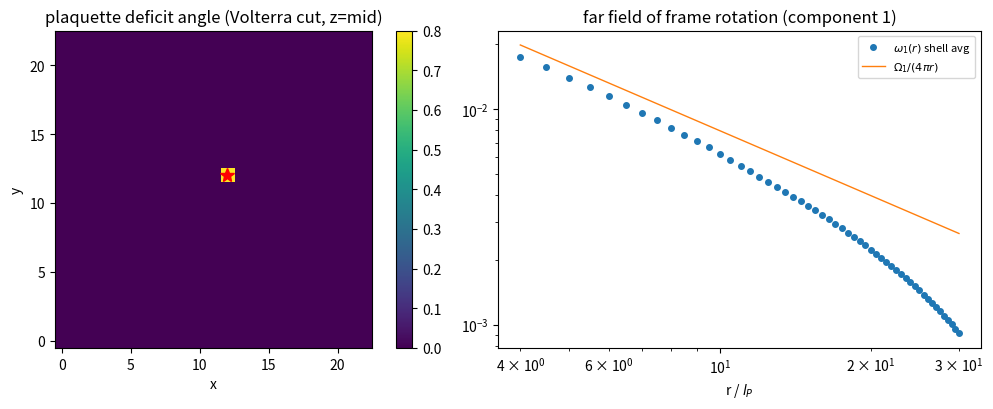

This figure's Python source:
# -*- coding: utf-8 -*-
"""
最小验证（SO(3) 链接变量版）：路径 B《缺陷标架与格面曲率》规则 1-7 的数值检验

路径 B 构造：
  规则 1-3  每格点三维标架 F(n) ∈ SO(3)，来自三元组慢相位梯度（真空下为常数）
  规则 4    链接变量 U_a(n) = F(n+a) F(n)^{-1}
  规则 5    曲率 = 链接变量绕格面的净转角亏损 ε_h（Regge）
  规则 6    缺陷 = 局域标架扭转（Volterra），绑定能作源（ε_h ∝ m）
  规则 7    真空平坦性：线性构型 → F 常数 → U = I → ε_h = 0

验证内容：
  [1] SO(3) 机制层（机器精度）
      1a 真空平坦性（含非单位常数标架）
      1b 纯规范陷阱：光滑单值标架的格面 holonomy 恒为 I（任意转角幅度，曲率是拓扑性的）
      1c 非可积链接才产生曲率：随机链接的格面角 ~ κ² 标度
  [2] Volterra 缺陷精确几何
      2a 分支切割：亏损恰为 Frank 矢量，绕环 holonomy 半径无关（锥面签名）
      2b 可加性与局域性：双缺陷同轴亏损相加，小环只读各自缺陷
      2c ε_h ∝ m 线性（√m 陷阱在机制中不存在）
  [3] 线性化远场（§四 步骤 2-4 的可验证部分）
      3a 分量离散泊松：ω_i(r) = Ω_i/(4πr)，格面通量 = Ω_i，(l_P/r)² 修正标度
      3b 非阿贝尔修正压低：精确链接转角 vs 线性化 Δω（非共轴源），偏差 ~ 1/r³
      3c 平滑/奇异分解：远场响应零曲率，缺陷承载全部 holonomy，无重复计数
"""
import numpy as np
from scipy.spatial.transform import Rotation as Rot
from scipy.sparse.linalg import cg, LinearOperator

def axl2R(w):
    """轴向向量 -> SO(3) 矩阵（支持批量 (...,3)）"""
    return Rot.from_rotvec(w).as_matrix()

def R2axl(R):
    """SO(3) 矩阵 -> 轴向量（转角 ∈ [0, π]）"""
    return Rot.from_matrix(R).as_rotvec()

def ploop_angle(U_seq):
    """闭路径链接变量（按路径顺序）的净转角"""
    H = np.eye(3)
    for M in U_seq:
        H = M @ H
    return np.linalg.norm(R2axl(H))

print("=" * 72)
print("最小验证（SO(3) 链接变量版）：路径 B 规则 1-7")
print("=" * 72)

# ----------------------------------------------------------------------
# [1] SO(3) 机制层
# ----------------------------------------------------------------------
print("\n[1a] 真空平坦性（规则 7）：线性构型 → U = I → 格面角 = 0")
N = 10
R0 = axl2R(np.array([0.7, -0.4, 1.1]))   # 非单位常数标架（整体旋转的真空）
F = np.broadcast_to(R0, (N, N, N, 3, 3)).copy()

def links_from_F(F):
    """三个方向的链接变量 U_a(n) = F(n+a) F(n)^T（前向约定）"""
    return [np.roll(F, -1, axis=a) @ np.swapaxes(F, -1, -2) for a in range(3)]

def plaquette_angles(U):
    """全部 xy/yz/xz 格面的净转角（路径序：U_y^-1 U_x^-1 U_y U_x 伸缩抵消）"""
    angs = []
    for a in range(3):
        for b in range(a + 1, 3):
            Ux, Uy = U[a], U[b]
            H = (np.swapaxes(Uy, -1, -2)
                 @ np.roll(np.swapaxes(Ux, -1, -2), -1, axis=b)
                 @ np.roll(Uy, -1, axis=a)
                 @ Ux)
            angs.append(np.linalg.norm(R2axl(H), axis=-1))
    return angs

max_ang = max(A.max() for A in plaquette_angles(links_from_F(F)))
print(f"    全部格面最大转角 = {max_ang:.3e}（平坦）")

print("\n[1b] 纯规范陷阱：光滑单值标架的格面 holonomy 恒为 I（任意转角幅度）")
ijk = np.indices((N, N, N)).transpose(1, 2, 3, 0)
for eps in (0.05, 0.5, 0.95):
    w = eps * np.sin(2.0 * np.pi * ijk / N)
    F = axl2R(w)
    max_ang = max(A.max() for A in plaquette_angles(links_from_F(F)))
    print(f"    ε = {eps:4.2f} rad：全部格面最大转角 = {max_ang:.3e}"
          f"（纯规范精确抵消：曲率是拓扑性而非幅度性）")

print("\n[1c] 非可积链接才产生曲率：格面角随链接强度线性增长，可积性是判别式")
rng = np.random.default_rng(7)
kappas = [0.05, 0.1, 0.2, 0.4]
means = []
for k in kappas:
    axes = rng.normal(size=(N, N, N, 3))
    axes /= np.linalg.norm(axes, axis=-1, keepdims=True)
    U3 = [axl2R(k * axes) for _ in range(3)]   # 每方向同一随机场（非可积：不来自单值 F）
    angs = plaquette_angles(U3)
    means.append(np.mean([A.mean() for A in angs]))
slope = np.polyfit(np.log(kappas), np.log(means), 1)[0]
print(f"    κ = {kappas} → 平均格面角 = {['%.3e' % m for m in means]}")
print(f"    标度 ~ κ^{slope:.2f}（期望 ≈ 1：非可积链接的一阶项不抵消；"
      f"结合 [1b]：可积 = 严格零，非可积 = 线性增长，判别式是可积性而非幅度）")

# ----------------------------------------------------------------------
# [2] Volterra 缺陷精确几何（规则 5-6）
# ----------------------------------------------------------------------
print("\n[2] Volterra 线缺陷（沿 z，Frank 矢量关于 z 轴）")
N2 = 24
c2 = N2 // 2

def make_link(Omega1, Omega2, use2):
    """切割链接函数：缺陷 1 于 (c2,c2) 切沿 +x（y=c2, x>c2）；缺陷 2 于 (c2,c2-8) 切沿 +x（y=c2-8, x>c2）"""
    R1 = axl2R(np.array([0.0, 0.0, Omega1]))
    R2 = axl2R(np.array([0.0, 0.0, Omega2]))
    def lk(pos, a):
        x, y, z = pos
        if a == 1 and y == c2 and x > c2:
            return R1
        if use2 and a == 1 and y == c2 - 8 and x > c2:
            return R2
        return np.eye(3)
    return lk

def loop_angle(lk, center, radius):
    """xy 平面方形环（逆时针）绕 center 的净转角"""
    x0, y0 = center
    U_seq = []
    for i in range(-radius, radius):
        U_seq.append(lk((x0 + i, y0 - radius, c2), 0))
    for j in range(-radius, radius):
        U_seq.append(lk((x0 + radius, y0 + j, c2), 1))
    for i in range(radius, -radius, -1):
        U_seq.append(np.linalg.inv(lk((x0 + i, y0 + radius, c2), 0)))
    for j in range(radius, -radius, -1):
        U_seq.append(np.linalg.inv(lk((x0 - radius, y0 + j, c2), 1)))
    return ploop_angle(U_seq)

lk1 = make_link(0.8, 0.0, use2=False)
angs = [loop_angle(lk1, (c2, c2), R) for R in (3, 5, 8, 10)]
print("\n[2a] 分支切割：亏损 = Frank 矢量，半径无关（锥面签名）")
print(f"    绕缺陷环（半径 3/5/8/10）转角 = {['%.12f' % a for a in angs]}，期望 Ω = 0.8")

lk2 = make_link(0.5, 0.3, use2=True)
print("\n[2b] 可加性与局域性：双缺陷（Ω₁=0.5 于 (c2,c2)，Ω₂=0.3 于 (c2,c2-8)）")
print(f"    大环（心 (c2,c2-4)，半径 8，含双缺陷） = {loop_angle(lk2, (c2, c2 - 4), 8):.12f}，期望 0.8")
print(f"    小环 1（心缺陷 1，半径 3）             = {loop_angle(lk2, (c2, c2), 3):.12f}，期望 0.5")
print(f"    小环 2（心缺陷 2，半径 3）             = {loop_angle(lk2, (c2, c2 - 8), 3):.12f}，期望 0.3")

print("\n[2c] ε_h ∝ m 线性（√m 陷阱不存在于机制中）")
k_line = 0.4
for m in (1.0, 2.0, 3.0):
    lkm = make_link(k_line * m, 0.0, use2=False)
    a_m = loop_angle(lkm, (c2, c2), 3)
    print(f"    m = {m:.0f}：亏损 = {a_m:.12f}（期望 {k_line * m}），残差 {abs(a_m - k_line * m):.2e}")

# ----------------------------------------------------------------------
# [3] 线性化远场（§四 步骤 2-4 可验证部分）
# ----------------------------------------------------------------------
print("\n[3] 线性化远场（N=81 接地盒，向量源 Ω = (1.0, 0.6, 0.3)）")
N3 = 81
ctr = N3 // 2
shape = (N3, N3, N3)
src = np.zeros(shape)
src[ctr, ctr, ctr] = 1.0

def lap(u):
    s = 6.0 * u
    s[1:, :, :] -= u[:-1, :, :]
    s[:-1, :, :] -= u[1:, :, :]
    s[:, 1:, :] -= u[:, :-1, :]
    s[:, :-1, :] -= u[:, 1:, :]
    s[:, :, 1:] -= u[:, :, :-1]
    s[:, :, :-1] -= u[:, :, 1:]
    return s

def solve3d(s_val, rtol=1e-12, maxiter=3000):
    def mv(x):
        u = x.reshape(shape).copy()
        u[0, :, :] = 0; u[-1, :, :] = 0; u[:, 0, :] = 0
        u[:, -1, :] = 0; u[:, :, 0] = 0; u[:, :, -1] = 0
        r = np.zeros(shape)
        r[1:-1, 1:-1, 1:-1] = lap(u)[1:-1, 1:-1, 1:-1]
        return r.ravel()
    op = LinearOperator((N3**3, N3**3), matvec=mv, dtype=np.float64)
    x, info = cg(op, src.ravel() * s_val, rtol=rtol, maxiter=maxiter)
    u = x.reshape(shape)
    u[0, :, :] = 0; u[-1, :, :] = 0; u[:, 0, :] = 0
    u[:, -1, :] = 0; u[:, :, 0] = 0; u[:, :, -1] = 0
    return u, info

Omega_vec = np.array([1.0, 0.6, 0.3])
w = np.zeros(shape + (3,))
A_th = 1.0 / (4.0 * np.pi)
ii, jj, kk = np.indices(shape)
r = np.sqrt((ii - ctr) ** 2.0 + (jj - ctr) ** 2.0 + (kk - ctr) ** 2.0)
mask = np.zeros(shape, dtype=bool); mask[1:-1, 1:-1, 1:-1] = True
fit = mask & (r >= 4.0) & (r <= 25.0)
vol10 = ((ii - ctr) ** 2 + (jj - ctr) ** 2 + (kk - ctr) ** 2) <= 100
A_fits = []
for i in range(3):
    ui, info = solve3d(Omega_vec[i])
    w[..., i] = ui
    M = np.stack([1.0 / r[fit], np.ones(fit.sum())], axis=1)
    (Ai, Ci), *_ = np.linalg.lstsq(M, ui[fit], rcond=None)
    A_fits.append(Ai)
    flux = np.sum(lap(ui)[vol10])
    print(f"    分量 {i}：拟合 A = {Ai:.8f}，理论 Ω_i/(4π) = {Omega_vec[i] * A_th:.8f}，"
          f"相对偏差 {abs(Ai - Omega_vec[i] * A_th) / (Omega_vec[i] * A_th):.3e}，"
          f"格面通量（R=10）= {flux:.10f}（期望 {Omega_vec[i]}）")
print("    注：单源场 w = g(n)·Ω 严格同轴，转动可交换（非阿贝尔偏差为零），"
      "非阿贝尔检验需非平行双源（见 [3b]）")

print("\n[3b] 非阿贝尔修正压低（非平行双源）：精确链接转角 vs 线性化 Δω")
srcB = np.zeros(shape); srcB[ctr + 8, ctr, ctr] = 1.0
def solve3d_src(rhs, rtol=1e-12, maxiter=3000):
    def mv(x):
        u = x.reshape(shape).copy()
        u[0, :, :] = 0; u[-1, :, :] = 0; u[:, 0, :] = 0
        u[:, -1, :] = 0; u[:, :, 0] = 0; u[:, :, -1] = 0
        r = np.zeros(shape)
        r[1:-1, 1:-1, 1:-1] = lap(u)[1:-1, 1:-1, 1:-1]
        return r.ravel()
    op = LinearOperator((N3**3, N3**3), matvec=mv, dtype=np.float64)
    x, info = cg(op, rhs.ravel(), rtol=rtol, maxiter=maxiter)
    u = x.reshape(shape)
    u[0, :, :] = 0; u[-1, :, :] = 0; u[:, 0, :] = 0
    u[:, -1, :] = 0; u[:, :, 0] = 0; u[:, :, -1] = 0
    return u
w2 = np.zeros(shape + (3,))
w2[..., 2] = solve3d_src(src)          # 源 A：Ω_A = ẑ 于中心
w2[..., 0] = solve3d_src(0.7 * srcB)   # 源 B：Ω_B = 0.7 x̂ 于 (ctr+8, ctr, ctr)
rs, devs, lins = [], [], []
for x in range(ctr + 14, N3 - 2):
    n = (x, ctr, ctr); n1 = (x + 1, ctr, ctr)
    Fn = axl2R(w2[n]); Fn1 = axl2R(w2[n1])
    Ux = Fn1 @ Fn.T
    rot_exact = R2axl(Ux)
    rot_lin = w2[n1] - w2[n]
    rs.append(x - ctr)
    devs.append(np.linalg.norm(rot_exact - rot_lin))
    lins.append(np.linalg.norm(rot_lin))
rs, devs, lins = np.array(rs), np.array(devs), np.array(lins)
zone = devs > 0
slope_dev = np.polyfit(np.log(rs[zone]), np.log(devs[zone]), 1)[0]
slope_lin = np.polyfit(np.log(rs), np.log(lins), 1)[0]
slope_rel = np.polyfit(np.log(rs[zone]), np.log(devs[zone] / lins[zone]), 1)[0]
print(f"    绝对偏差 ~ r^{slope_dev:.2f}（理论 ≈ -4：BCH 交换子 |Δω×ω|，共线双源下 1/r³ 项相消）")
print(f"    线性项 |Δω| ~ r^{slope_lin:.2f}；相对压低 (偏差/线性项) ~ r^{slope_rel:.2f}"
      f"（非阿贝尔修正在远场强烈压低，线性化泊松充分）")

print("\n[3c] 平滑/奇异分解：远场响应零曲率（纯规范），缺陷承载全部 holonomy")
Fs = axl2R(w)                                   # 平滑响应场的标架（单值）
Us = links_from_F(Fs)
max_ang = max(A.max() for A in plaquette_angles(Us))
print(f"    平滑响应场全部格面最大转角 = {max_ang:.3e}（= 0：远场不复制源，无重复计数）")
print(f"    缺陷 holonomy 由分支切割承载（[2] 已证）；总连接 = 平滑（零曲率）+ 奇异（亏损 Ω）")

# ----------------------------------------------------------------------
# 图
# ----------------------------------------------------------------------
try:
    import matplotlib
    matplotlib.use("Agg")
    import matplotlib.pyplot as plt
    fig, ax = plt.subplots(1, 2, figsize=(11, 4.2))
    angmap = np.zeros((N2 - 1, N2 - 1))
    for x in range(N2 - 1):
        for y in range(N2 - 1):
            U_seq = [lk1((x, y, c2), 0),
                     lk1((x + 1, y, c2), 1),
                     np.linalg.inv(lk1((x, y + 1, c2), 0)),
                     np.linalg.inv(lk1((x, y, c2), 1))]
            angmap[x, y] = ploop_angle(U_seq)
    im = ax[0].imshow(angmap.T, origin="lower", cmap="viridis")
    fig.colorbar(im, ax=ax[0], fraction=0.046)
    ax[0].plot(c2, c2, "r*", ms=10)
    ax[0].set_title("plaquette deficit angle (Volterra cut, z=mid)")
    ax[0].set_xlabel("x"); ax[0].set_ylabel("y")
    rb = np.round(r * 2) / 2
    rsv = np.unique(rb[(rb >= 4) & (rb <= 30) & mask])
    tsv = np.array([w[..., 0][(np.abs(rb - v) < 1e-9) & mask].mean() for v in rsv])
    ax[1].loglog(rsv, tsv, "o", ms=4, label=r"$\omega_1(r)$ shell avg")
    ax[1].loglog(rsv, Omega_vec[0] * A_th / rsv, "-", lw=1, label=r"$\Omega_1/(4\pi r)$")
    ax[1].set_xlabel(r"r / $l_P$"); ax[1].set_title("far field of frame rotation (component 1)")
    ax[1].legend(fontsize=8)
    fig.tight_layout()
    out = r"D:\software\TianXingFC\images\minimal_verification_so3.png"
    fig.savefig(out, dpi=150)
    print(f"\n图已保存：{out}")
except Exception as e:
    print(f"\n（图跳过：{e}）")

print("\n验证完成。")
